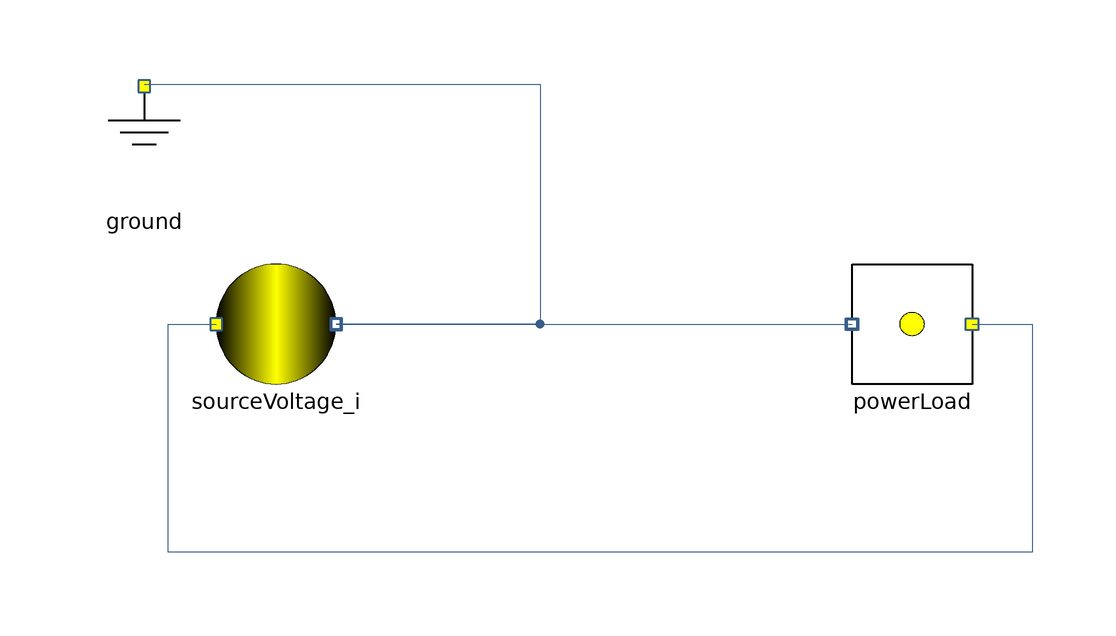

The component connection diagram of the Modelica model below, drawn from its own Placement and Line annotations.

model Test_powerload
"Test on a simple circuit with a power load"
 extends Modelica.Icons.Example;
  Sources.SourceVoltage_i sourceVoltage_i annotation (
    Placement(transformation(origin = {-64, 38}, extent = {{-10, -10}, {10, 10}})));
  Components.PowerLoad powerLoad(P_nominal = 100)  annotation (
    Placement(transformation(origin = {42, 38}, extent = {{10, -10}, {-10, 10}}, rotation = -0)));
  Components.Ground ground annotation (
    Placement(transformation(origin = {-86, 68}, extent = {{-10, -10}, {10, 10}})));
equation
  connect(sourceVoltage_i.n, powerLoad.n) annotation (
    Line(points = {{-54, 38}, {32, 38}}, color = {56, 93, 138}));
  connect(powerLoad.p, sourceVoltage_i.p) annotation (
    Line(points = {{52, 38}, {62, 38}, {62, 0}, {-82, 0}, {-82, 38}, {-74, 38}}, color = {56, 93, 138}));
 connect(ground.electricPortInlet_i, sourceVoltage_i.n) annotation (
    Line(points = {{-86, 78}, {-20, 78}, {-20, 38}, {-54, 38}}, color = {56, 93, 138}));
end Test_powerload;